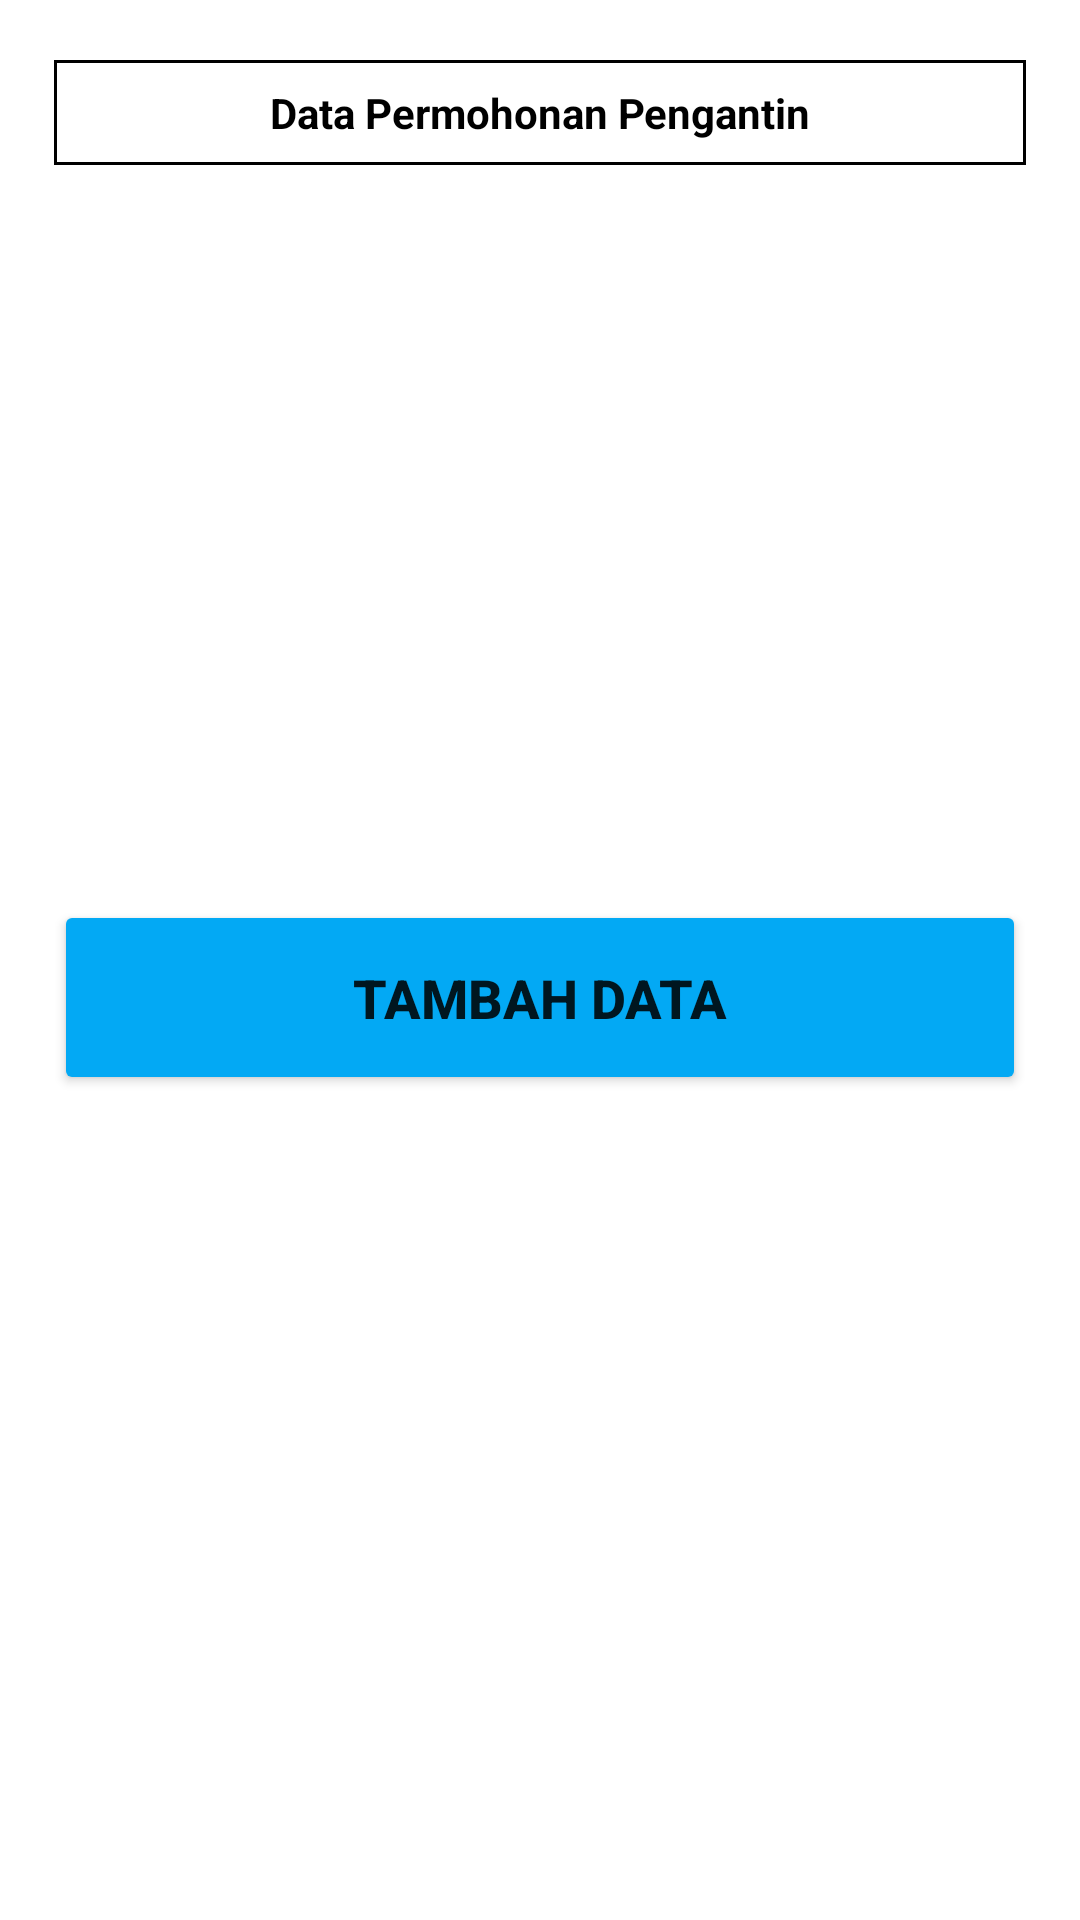

The Android layout XML behind this screen, and the referenced resources:
<!-- AndroidManifest.xml: application theme Theme.KuaApplication -->
<!-- res/layout/activity_utama.xml -->
<?xml version="1.0" encoding="utf-8"?>
<androidx.constraintlayout.widget.ConstraintLayout xmlns:android="http://schemas.android.com/apk/res/android"
    xmlns:app="http://schemas.android.com/apk/res-auto"
    xmlns:tools="http://schemas.android.com/tools"
    android:layout_width="match_parent"
    android:layout_height="match_parent"
    tools:context=".ui.UtamaActivity">

    <TextView
        android:id="@+id/tv_tittle"
        android:layout_width="0dp"
        android:layout_height="35dp"
        android:text="Data Permohonan Pengantin"
        android:layout_marginStart="18dp"
        android:layout_marginEnd="18dp"
        android:layout_marginTop="20dp"
        android:textColor="@color/black"
        android:textStyle="bold"
        app:layout_constraintTop_toTopOf="parent"
        app:layout_constraintEnd_toEndOf="parent"
        app:layout_constraintStart_toStartOf="parent"
        android:gravity="center"
        android:background="@drawable/bg_editext"/>

    <androidx.recyclerview.widget.RecyclerView
        android:id="@+id/recycler_view"
        android:layout_width="0dp"
        android:layout_height="wrap_content"
        android:layout_marginTop="5dp"
        app:layout_constraintTop_toBottomOf="@id/tv_tittle"
        app:layout_constraintStart_toStartOf="@id/tv_tittle"
        app:layout_constraintEnd_toEndOf="@id/tv_tittle"/>

    <Button
        android:id="@+id/btn_add"
        android:layout_width="0dp"
        android:layout_height="65dp"
        android:layout_marginTop="15dp"
        android:layout_marginBottom="50dp"
        android:text="Tambah Data"
        android:textSize="18sp"
        android:textStyle="bold"
        android:backgroundTint="@color/blue_2"
        app:layout_constraintBottom_toBottomOf="parent"
        app:layout_constraintTop_toBottomOf="@id/recycler_view"
        app:layout_constraintStart_toStartOf="@id/tv_tittle"
        app:layout_constraintEnd_toEndOf="@id/tv_tittle"/>

</androidx.constraintlayout.widget.ConstraintLayout>
<!-- resources referenced by this layout -->
<resources>
  <color name="black">#FF000000</color>
  <color name="blue_2">#03A9F4</color>
  <!-- drawable bg_editext (drawable) -->
  <?xml version="1.0" encoding="utf-8"?>
  <shape xmlns:android="http://schemas.android.com/apk/res/android"
      android:shape="rectangle">
      <solid android:color="#0000"/>
  
      <stroke
          android:color="@color/black"
          android:width="1dp">
      </stroke>
  </shape>
  <style name="Theme.KuaApplication" parent="Theme.MaterialComponents.DayNight.NoActionBar">
          
          <item name="colorPrimary">@color/purple_500</item>
          <item name="colorPrimaryVariant">@color/purple_700</item>
          <item name="colorOnPrimary">@color/white</item>
          
          <item name="colorSecondary">@color/teal_200</item>
          <item name="colorSecondaryVariant">@color/teal_700</item>
          <item name="colorOnSecondary">@color/black</item>
          
          <item name="android:statusBarColor" tools:targetApi="l">?attr/colorPrimaryVariant</item>
          
      </style>
  <color name="purple_500">#FF6200EE</color>
  <color name="purple_700">#FF3700B3</color>
  <color name="white">#FFFFFFFF</color>
  <color name="teal_200">#FF03DAC5</color>
  <color name="teal_700">#FF018786</color>
</resources>
